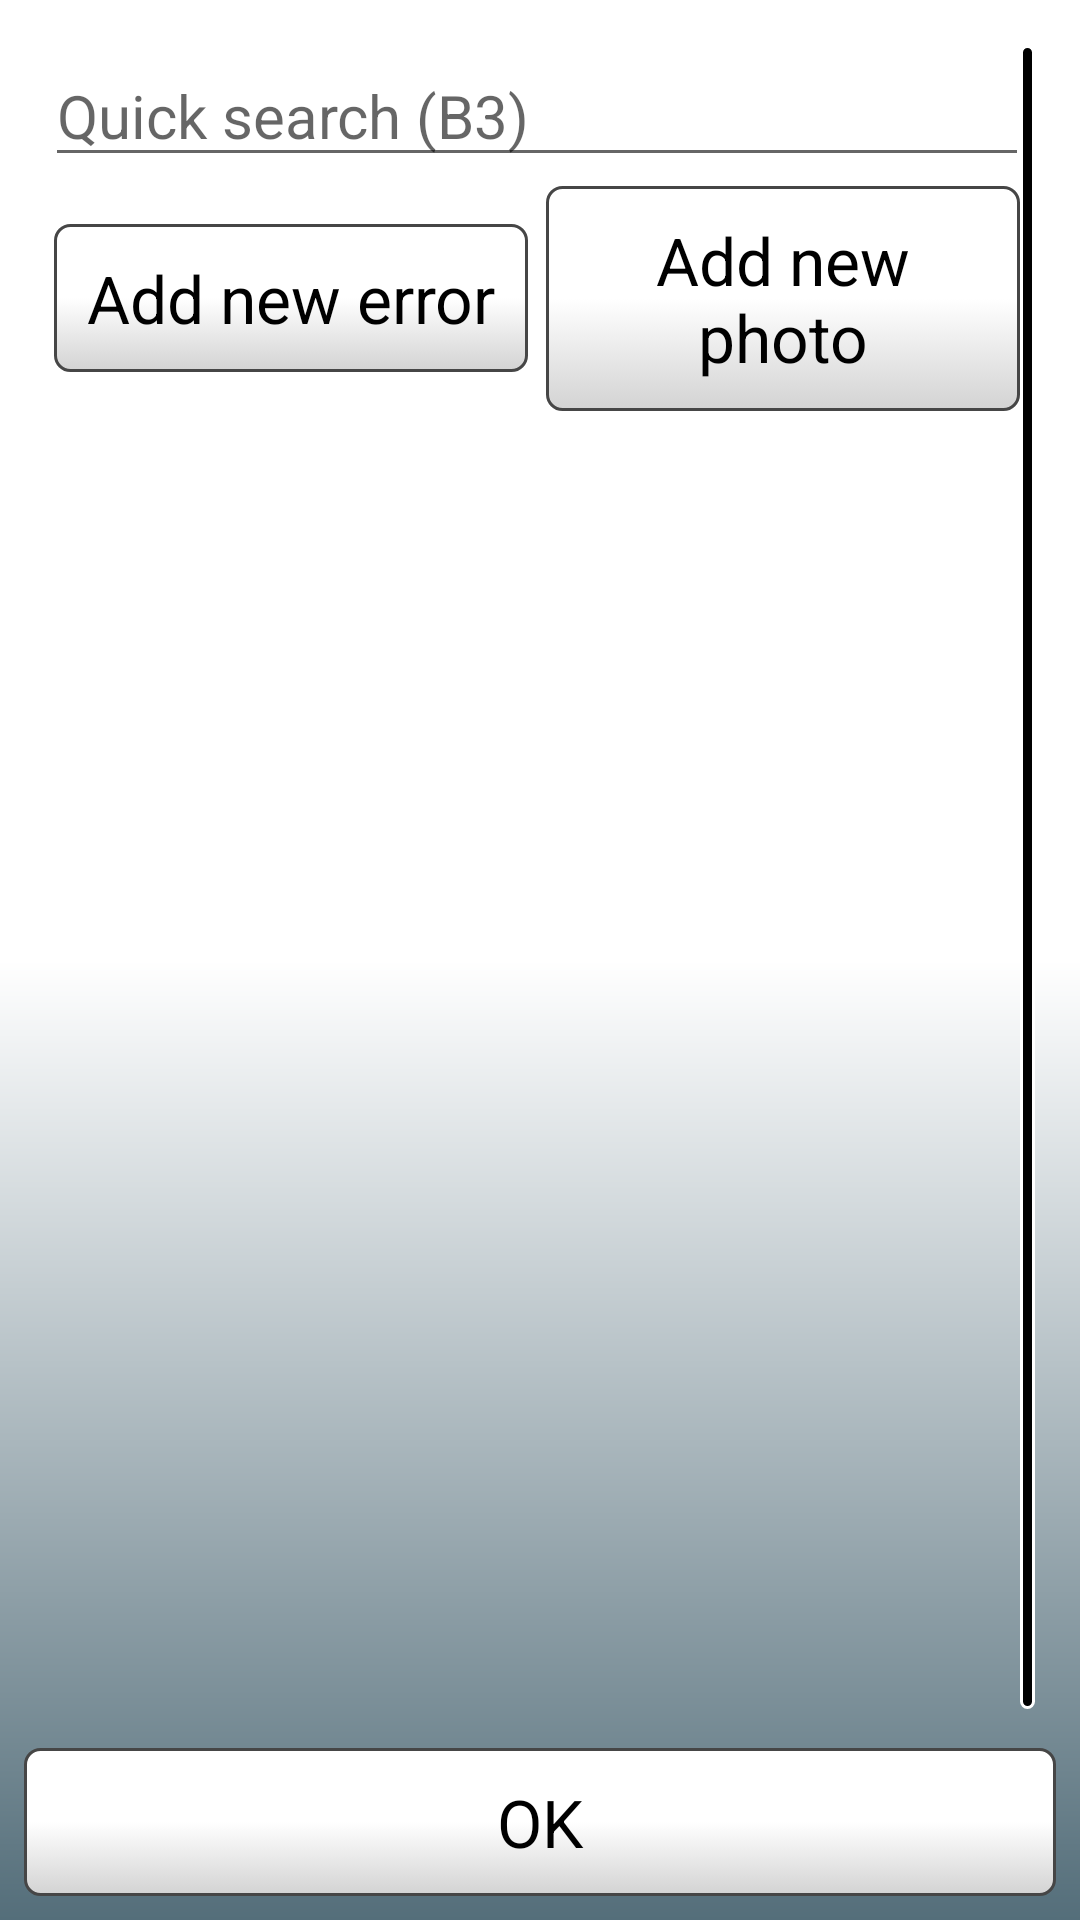

Android layout source for this screen:
<!-- AndroidManifest.xml: application theme AppTheme -->
<!-- res/layout/dilalog_errors.xml -->
<?xml version="1.0" encoding="utf-8"?>
<LinearLayout xmlns:android="http://schemas.android.com/apk/res/android"
    xmlns:app="http://schemas.android.com/apk/res-auto"
    android:layout_width="match_parent"
    android:layout_height="match_parent"
    android:background="@drawable/backg_app"
    android:orientation="vertical"
    android:padding="5dp">


    <LinearLayout
        android:id="@+id/llscroll"
        android:layout_width="match_parent"
        android:layout_height="0dp"
        android:layout_gravity="center"
        android:layout_margin="10dp"
        android:layout_weight="0.1"
        android:gravity="top"
        android:orientation="vertical"
        android:visibility="visible">

        <ScrollView
            android:id="@+id/ScrollView"
            style="@style/MyScrollbar"
            android:layout_width="match_parent"
            android:layout_height="match_parent">

            <LinearLayout
                android:layout_width="match_parent"
                android:layout_height="match_parent"
                android:orientation="vertical">

                <EditText
                    android:id="@+id/editSearch"
                    android:layout_width="match_parent"
                    android:layout_height="wrap_content"
                    android:ems="10"
                    android:inputType="text"
                    android:textAppearance="@android:style/TextAppearance.Material.Medium"
                    android:textSize="@dimen/dvacet"
                    android:hint="@string/quickSearch" />

                <LinearLayout
                    android:id="@+id/erros"
                    android:layout_width="match_parent"
                    android:layout_height="match_parent"
                    android:orientation="vertical">

                </LinearLayout>

                <LinearLayout
                    android:layout_width="match_parent"
                    android:layout_height="wrap_content"
                    android:gravity="center_vertical"
                    android:orientation="horizontal"
                    android:weightSum="2">

                    <Button
                        android:id="@+id/btnAddError"
                        android:layout_width="0dp"
                        android:layout_height="wrap_content"
                        android:layout_margin="3dp"
                        android:layout_weight="1"
                        android:textAppearance="?android:attr/textAppearanceLarge"
                        android:text="@string/btn_add_error" />

                    <Button
                        android:id="@+id/btnAddErrorPhoto"
                        android:layout_width="0dp"
                        android:layout_height="wrap_content"
                        android:layout_margin="3dp"
                        android:layout_weight="1"
                        android:textAppearance="?android:attr/textAppearanceLarge"
                        android:text="@string/btn_add_error_photo" />
                </LinearLayout>
            </LinearLayout>
        </ScrollView>
    </LinearLayout>

    <Button
        android:id="@+id/btnOK"
        android:layout_width="match_parent"
        android:layout_height="wrap_content"
        android:layout_margin="3dp"
        android:textAppearance="?android:attr/textAppearanceLarge"
        android:text="@string/ok" />


</LinearLayout>
<!-- resources referenced by this layout -->
<resources>
  <dimen name="dvacet">20dp</dimen>
  <!-- drawable backg_app (drawable) -->
  <?xml version="1.0" encoding="utf-8"?>
  <shape xmlns:android="http://schemas.android.com/apk/res/android"
      android:shape="rectangle">
  
      <gradient
          android:startColor="@color/cp_color"
          android:centerColor="@color/white"
          android:endColor="@color/white"
          android:angle="90" />
  
  
  </shape>
  <string name="btn_add_error">Add new error</string>
  <string name="btn_add_error_photo">Add new photo</string>
  <string name="ok">OK</string>
  <string name="quickSearch">Quick search (B3)</string>
  <style name="MyScrollbar">
          <item name="android:scrollbarAlwaysDrawVerticalTrack">true</item>
          <item name="android:scrollbarStyle">outsideOverlay</item>
          <item name="android:scrollbars">vertical</item>
          <item name="android:fadeScrollbars">false</item>
          <item name="android:scrollbarThumbVertical">@drawable/scrollbar_front</item>
          <item name="android:scrollbarTrackVertical">@drawable/scrollbar_back</item>
          <item name="android:scrollbarSize">5dp</item>
          <item name="android:paddingRight">2dp</item>
      </style>
  <style name="AppTheme" parent="Theme.AppCompat.Light">
          <item name="android:windowBackground">@drawable/backg_app</item>
          <item name="android:buttonStyle">@style/MyButtonStyle</item>
      </style>
  <color name="cp_color">#546e7a</color>
  <color name="white">#ffffff</color>
  <!-- drawable scrollbar_front (drawable) -->
  <?xml version="1.0" encoding="utf-8"?>
  <shape xmlns:android="http://schemas.android.com/apk/res/android">
  
      <solid android:color="@color/orange" />
  
      <stroke
          android:width="1dp"
          android:color="@color/black" />
  
      <corners android:radius="5dp" />
  
  </shape>
  <!-- drawable scrollbar_back (drawable) -->
  <?xml version="1.0" encoding="utf-8"?>
  <shape xmlns:android="http://schemas.android.com/apk/res/android">
  
      <solid android:color="@color/black" />
  
      <stroke
          android:width="1dp"
          android:color="@color/white" />
  
      <corners android:radius="5dp" />
  
  </shape>
  <style name="MyButtonStyle" parent="@android:style/Widget.Button">
          <item name="android:background">@drawable/button</item>
          <item name="android:padding">10dp</item>
          <item name="android:textAppearance">?android:attr/textAppearanceMedium</item>
      </style>
  <color name="orange">#ffc400</color>
  <color name="black">#000000</color>
  <!-- drawable button (drawable) -->
  <?xml version="1.0" encoding="utf-8"?>
  <selector xmlns:android="http://schemas.android.com/apk/res/android">
      <item android:drawable="@drawable/bt_g_pressed" android:state_selected="true" />
      <item android:drawable="@drawable/bt_g_pressed" android:state_pressed="true" />
      <item android:drawable="@drawable/bt_g" />
  </selector>
  <!-- drawable bt_g (drawable) -->
  <?xml version="1.0" encoding="utf-8"?>
  <shape xmlns:android="http://schemas.android.com/apk/res/android"
      android:shape="rectangle">
  
      <gradient
          android:angle="90"
          android:centerColor="@color/white"
          android:endColor="@color/white"
          android:startColor="@color/grey" />
  
      <stroke
          android:width="1dp"
          android:color="@color/grey_dark" />
  
      <corners android:radius="5dp" />
  
      <padding
          android:bottom="6dp"
          android:left="5dp"
          android:right="5dp"
          android:top="6dp" />
  
  </shape>
  <color name="grey_dark">#464646</color>
  <color name="grey">#d3d3d3</color>
</resources>
